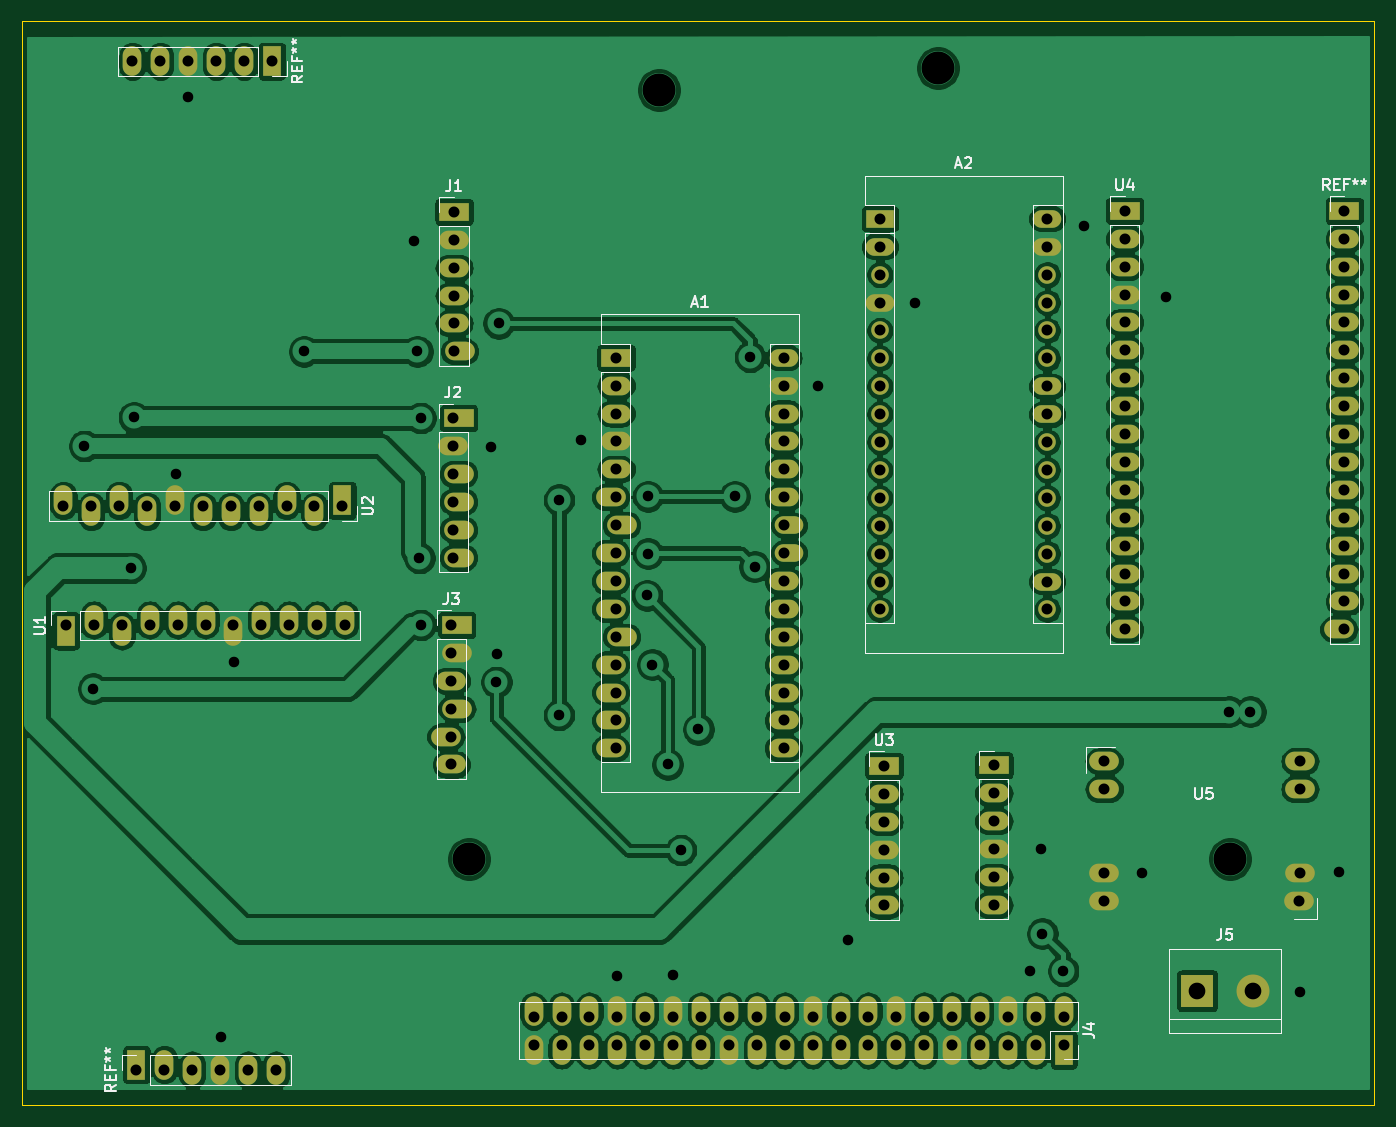
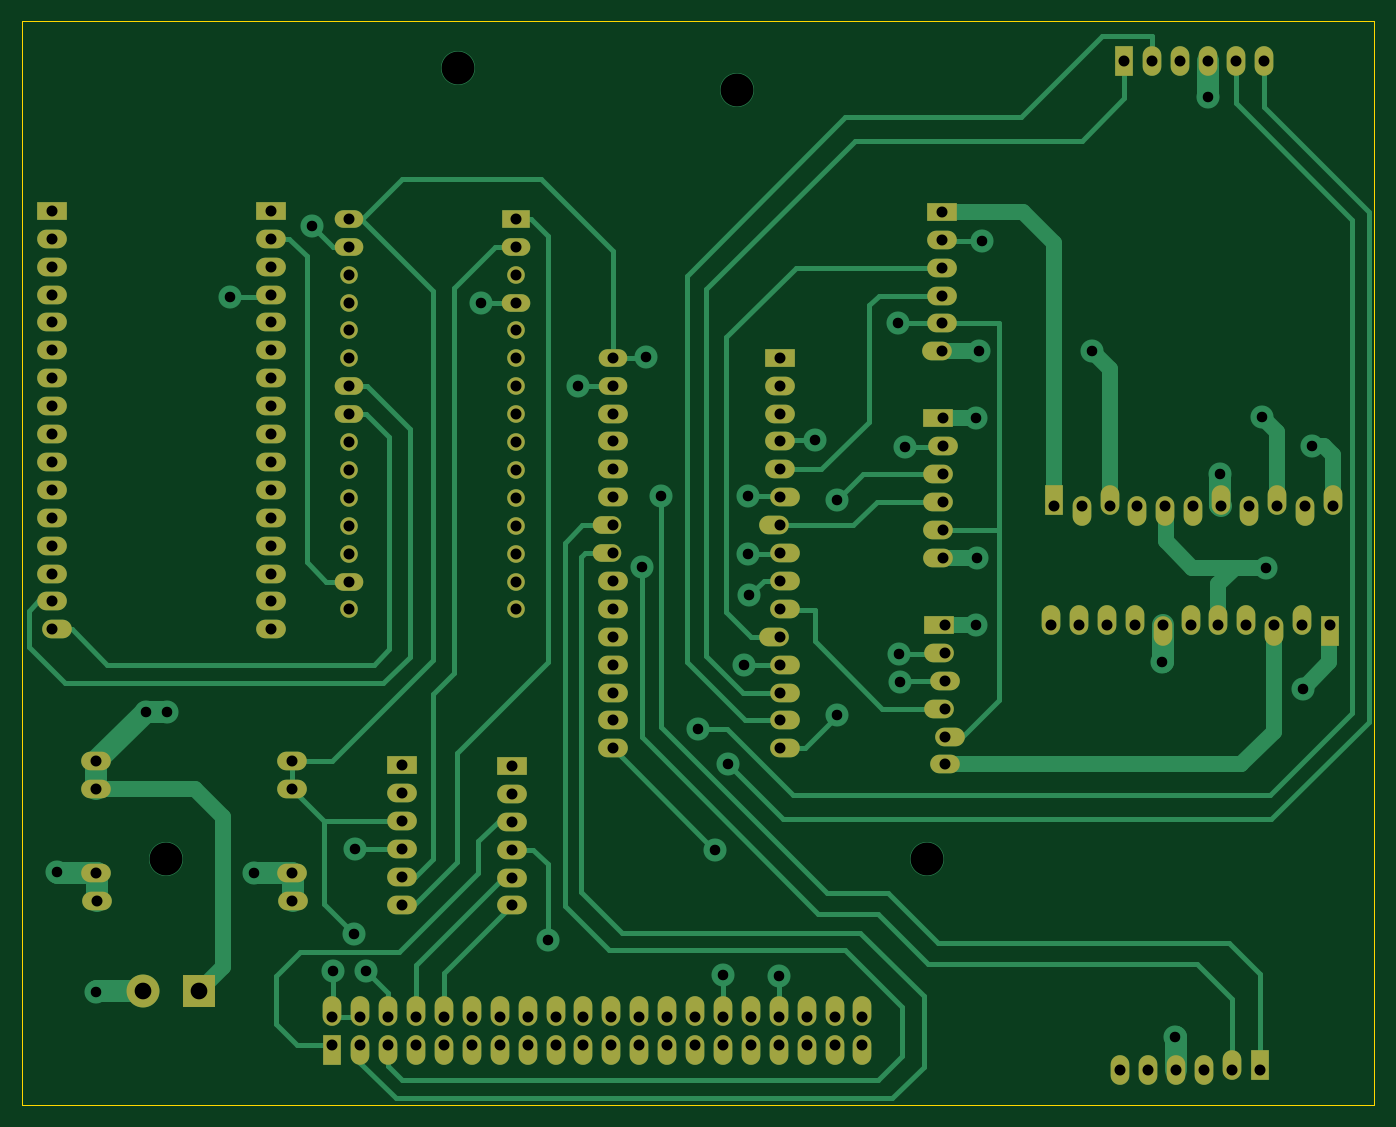
Circuit board: 11 layer files. Board 123.1 x 98.7 mm.
- bottom_copper: LMR-B_Cu.gbr (28703 bytes)
- bottom_mask: LMR-B_Mask.gbr (6288 bytes)
- paste: LMR-B_Paste.gbr (456 bytes)
- bottom_silk: LMR-B_SilkS.gbr (457 bytes)
- outline: LMR-Edge_Cuts.gbr (742 bytes)
- top_copper: LMR-F_Cu.gbr (309479 bytes)
- top_mask: LMR-F_Mask.gbr (6288 bytes)
- paste: LMR-F_Paste.gbr (456 bytes)
- top_silk: LMR-F_SilkS.gbr (14445 bytes)
- drill: LMR-NPTH.drl (275 bytes)
- drill: LMR-PTH.drl (4168 bytes)

=== bottom_copper: LMR-B_Cu.gbr (28703 bytes, source omitted) ===
=== bottom_mask: LMR-B_Mask.gbr ===
%TF.GenerationSoftware,KiCad,Pcbnew,(5.1.10)-1*%
%TF.CreationDate,2021-09-16T12:18:45+00:00*%
%TF.ProjectId,LMR,4c4d522e-6b69-4636-9164-5f7063625858,rev?*%
%TF.SameCoordinates,Original*%
%TF.FileFunction,Soldermask,Bot*%
%TF.FilePolarity,Negative*%
%FSLAX46Y46*%
G04 Gerber Fmt 4.6, Leading zero omitted, Abs format (unit mm)*
G04 Created by KiCad (PCBNEW (5.1.10)-1) date 2021-09-16 12:18:45*
%MOMM*%
%LPD*%
G01*
G04 APERTURE LIST*
%ADD10C,3.000000*%
%ADD11R,3.000000X3.000000*%
%ADD12O,1.700000X2.700000*%
%ADD13R,1.700000X2.700000*%
%ADD14O,2.700000X1.700000*%
%ADD15R,2.700000X1.700000*%
%ADD16O,1.600000X1.600000*%
%ADD17O,2.600000X1.600000*%
%ADD18R,2.600000X1.600000*%
G04 APERTURE END LIST*
D10*
%TO.C,J5*%
X9880000Y-102200000D03*
D11*
X4800000Y-102200000D03*
%TD*%
D12*
%TO.C,J4*%
X-55610000Y-104060000D03*
X-55610000Y-107600000D03*
X-53070000Y-104060000D03*
X-53070000Y-107600000D03*
X-50530000Y-104060000D03*
X-50530000Y-107600000D03*
X-47990000Y-104060000D03*
X-47990000Y-107600000D03*
X-45450000Y-104060000D03*
X-45450000Y-107600000D03*
X-42910000Y-104060000D03*
X-42910000Y-107600000D03*
X-40370000Y-104060000D03*
X-40370000Y-107600000D03*
X-37830000Y-104060000D03*
X-37830000Y-107600000D03*
X-35290000Y-104060000D03*
X-35290000Y-107600000D03*
X-32750000Y-104060000D03*
X-32750000Y-107600000D03*
X-30210000Y-104060000D03*
X-30210000Y-107600000D03*
X-27670000Y-104060000D03*
X-27670000Y-107600000D03*
X-25130000Y-104060000D03*
X-25130000Y-107600000D03*
X-22590000Y-104060000D03*
X-22590000Y-107600000D03*
X-20050000Y-104060000D03*
X-20050000Y-107600000D03*
X-17510000Y-104060000D03*
X-17510000Y-107600000D03*
X-14970000Y-104060000D03*
X-14970000Y-107600000D03*
X-12430000Y-104060000D03*
X-12430000Y-107600000D03*
X-9890000Y-104060000D03*
X-9890000Y-107600000D03*
X-7350000Y-104060000D03*
D13*
X-7350000Y-107600000D03*
%TD*%
D14*
%TO.C,U5*%
X-3718320Y-94031400D03*
X14151680Y-81311400D03*
X14151680Y-91471400D03*
X14151680Y-83851400D03*
X-3668320Y-83861400D03*
X-3668320Y-81321400D03*
X-3668320Y-91481400D03*
X14111680Y-94021400D03*
%TD*%
%TO.C,U4*%
X18200000Y-59140000D03*
X18200000Y-56600000D03*
X18200000Y-38820000D03*
X18200000Y-41360000D03*
X18200000Y-33740000D03*
X18200000Y-54060000D03*
X18200000Y-36280000D03*
X18200000Y-51520000D03*
X18200000Y-64220000D03*
D15*
X18200000Y-31200000D03*
D14*
X18200000Y-61680000D03*
X18200000Y-46440000D03*
X17700000Y-69300000D03*
X18200000Y-48980000D03*
X18200000Y-43900000D03*
X18200000Y-66760000D03*
X-1800000Y-69300000D03*
X-1800000Y-66760000D03*
X-1800000Y-64220000D03*
X-1800000Y-61680000D03*
X-1800000Y-59140000D03*
X-1800000Y-56600000D03*
X-1800000Y-54060000D03*
X-1800000Y-51520000D03*
X-1800000Y-48980000D03*
X-1800000Y-46440000D03*
X-1800000Y-43900000D03*
X-1800000Y-41360000D03*
X-1800000Y-38820000D03*
X-1800000Y-36280000D03*
X-1800000Y-33740000D03*
D15*
X-1800000Y-31200000D03*
%TD*%
D14*
%TO.C,U3*%
X-13709120Y-91842120D03*
X-13709120Y-94382120D03*
X-13709120Y-86762120D03*
X-13709120Y-84222120D03*
X-13709120Y-89302120D03*
D15*
X-13709120Y-81682120D03*
D14*
X-23709120Y-94432120D03*
X-23709120Y-91892120D03*
X-23709120Y-89352120D03*
X-23709120Y-86812120D03*
X-23709120Y-84272120D03*
D15*
X-23709120Y-81732120D03*
%TD*%
D12*
%TO.C,U2*%
X-81975000Y-17575000D03*
X-84515000Y-17575000D03*
X-87055000Y-17575000D03*
X-89595000Y-17575000D03*
X-92135000Y-17575000D03*
D13*
X-79435000Y-17575000D03*
D12*
X-98420000Y-57560000D03*
X-95880000Y-58560000D03*
X-93340000Y-57560000D03*
X-90800000Y-58560000D03*
X-88260000Y-57560000D03*
X-85720000Y-58560000D03*
X-83180000Y-58560000D03*
X-80640000Y-58560000D03*
X-78100000Y-57560000D03*
X-75560000Y-58560000D03*
D13*
X-73020000Y-57560000D03*
%TD*%
D12*
%TO.C,U1*%
X-89225000Y-108925000D03*
X-86685000Y-109425000D03*
X-84145000Y-109425000D03*
X-81605000Y-109425000D03*
X-79065000Y-109425000D03*
D13*
X-91765000Y-108925000D03*
D12*
X-72780000Y-68440000D03*
X-75320000Y-68440000D03*
X-77860000Y-68440000D03*
X-80400000Y-68440000D03*
X-82940000Y-69440000D03*
X-85480000Y-68440000D03*
X-88020000Y-68440000D03*
X-90560000Y-68440000D03*
X-93100000Y-69440000D03*
X-95640000Y-68440000D03*
D13*
X-98180000Y-69440000D03*
%TD*%
D14*
%TO.C,J3*%
X-63101600Y-81600200D03*
X-63601600Y-79060200D03*
X-62601600Y-76520200D03*
X-63101600Y-73980200D03*
X-62601600Y-71440200D03*
D15*
X-62601600Y-68900200D03*
%TD*%
D14*
%TO.C,J2*%
X-62439040Y-62768640D03*
X-62439040Y-60228640D03*
X-62439040Y-57688640D03*
X-62439040Y-55148640D03*
X-62939040Y-52608640D03*
D15*
X-62439040Y-50068640D03*
%TD*%
D14*
%TO.C,J1*%
X-62352680Y-43987880D03*
X-62852680Y-41447880D03*
X-62852680Y-38907880D03*
X-62852680Y-36367880D03*
X-62852680Y-33827880D03*
D15*
X-62852680Y-31287880D03*
%TD*%
D16*
%TO.C,A2*%
X-8845040Y-67487800D03*
X-24085040Y-67487800D03*
D17*
X-8845040Y-31927800D03*
D16*
X-24085040Y-64947800D03*
D17*
X-8845040Y-34467800D03*
D16*
X-24085040Y-62407800D03*
X-8845040Y-37007800D03*
X-24085040Y-59867800D03*
X-8845040Y-39547800D03*
X-24085040Y-57327800D03*
X-8845040Y-42087800D03*
X-24085040Y-54787800D03*
X-8845040Y-44627800D03*
X-24085040Y-52247800D03*
D17*
X-8845040Y-47167800D03*
D16*
X-24085040Y-49707800D03*
D17*
X-8845040Y-49707800D03*
D16*
X-24085040Y-47167800D03*
X-8845040Y-52247800D03*
X-24085040Y-44627800D03*
X-8845040Y-54787800D03*
X-24085040Y-42087800D03*
X-8845040Y-57327800D03*
D17*
X-24085040Y-39547800D03*
D16*
X-8845040Y-59867800D03*
X-24085040Y-37007800D03*
X-8845040Y-62407800D03*
D17*
X-24085040Y-34467800D03*
X-8845040Y-64947800D03*
D18*
X-24085040Y-31927800D03*
%TD*%
D14*
%TO.C,A1*%
X-32858800Y-80129600D03*
X-48598800Y-80129600D03*
D17*
X-32858800Y-44569600D03*
D14*
X-48598800Y-77589600D03*
D17*
X-32858800Y-47109600D03*
D14*
X-48598800Y-75049600D03*
X-32858800Y-49649600D03*
X-48598800Y-72509600D03*
X-32858800Y-52189600D03*
X-47598800Y-69969600D03*
X-32858800Y-54729600D03*
X-48598800Y-67429600D03*
X-32858800Y-57269600D03*
X-48598800Y-64889600D03*
D17*
X-32358800Y-59809600D03*
D14*
X-48598800Y-62349600D03*
D17*
X-32358800Y-62349600D03*
D14*
X-47598800Y-59809600D03*
X-32858800Y-64889600D03*
X-48598800Y-57269600D03*
X-32858800Y-67429600D03*
X-48098800Y-54729600D03*
X-32858800Y-69969600D03*
X-48098800Y-52189600D03*
X-32858800Y-72509600D03*
X-48098800Y-49649600D03*
X-32858800Y-75049600D03*
X-48098800Y-47109600D03*
X-32858800Y-77589600D03*
D15*
X-48098800Y-44569600D03*
%TD*%
M02*

=== paste: LMR-B_Paste.gbr ===
%TF.GenerationSoftware,KiCad,Pcbnew,(5.1.10)-1*%
%TF.CreationDate,2021-09-16T12:18:45+00:00*%
%TF.ProjectId,LMR,4c4d522e-6b69-4636-9164-5f7063625858,rev?*%
%TF.SameCoordinates,Original*%
%TF.FileFunction,Paste,Bot*%
%TF.FilePolarity,Positive*%
%FSLAX46Y46*%
G04 Gerber Fmt 4.6, Leading zero omitted, Abs format (unit mm)*
G04 Created by KiCad (PCBNEW (5.1.10)-1) date 2021-09-16 12:18:45*
%MOMM*%
%LPD*%
G01*
G04 APERTURE LIST*
G04 APERTURE END LIST*
M02*

=== bottom_silk: LMR-B_SilkS.gbr ===
%TF.GenerationSoftware,KiCad,Pcbnew,(5.1.10)-1*%
%TF.CreationDate,2021-09-16T12:18:45+00:00*%
%TF.ProjectId,LMR,4c4d522e-6b69-4636-9164-5f7063625858,rev?*%
%TF.SameCoordinates,Original*%
%TF.FileFunction,Legend,Bot*%
%TF.FilePolarity,Positive*%
%FSLAX46Y46*%
G04 Gerber Fmt 4.6, Leading zero omitted, Abs format (unit mm)*
G04 Created by KiCad (PCBNEW (5.1.10)-1) date 2021-09-16 12:18:45*
%MOMM*%
%LPD*%
G01*
G04 APERTURE LIST*
G04 APERTURE END LIST*
M02*

=== outline: LMR-Edge_Cuts.gbr ===
%TF.GenerationSoftware,KiCad,Pcbnew,(5.1.10)-1*%
%TF.CreationDate,2021-09-16T12:18:45+00:00*%
%TF.ProjectId,LMR,4c4d522e-6b69-4636-9164-5f7063625858,rev?*%
%TF.SameCoordinates,Original*%
%TF.FileFunction,Profile,NP*%
%FSLAX46Y46*%
G04 Gerber Fmt 4.6, Leading zero omitted, Abs format (unit mm)*
G04 Created by KiCad (PCBNEW (5.1.10)-1) date 2021-09-16 12:18:45*
%MOMM*%
%LPD*%
G01*
G04 APERTURE LIST*
%TA.AperFunction,Profile*%
%ADD10C,0.050000*%
%TD*%
G04 APERTURE END LIST*
D10*
X-102200000Y-13900000D02*
X-101500000Y-13900000D01*
X-102200000Y-112600000D02*
X-102200000Y-13900000D01*
X20900000Y-112600000D02*
X-102200000Y-112600000D01*
X20900000Y-13900000D02*
X20900000Y-112600000D01*
X-101500000Y-13900000D02*
X20900000Y-13900000D01*
M02*

=== top_copper: LMR-F_Cu.gbr (309479 bytes, source omitted) ===
=== top_mask: LMR-F_Mask.gbr ===
%TF.GenerationSoftware,KiCad,Pcbnew,(5.1.10)-1*%
%TF.CreationDate,2021-09-16T12:18:45+00:00*%
%TF.ProjectId,LMR,4c4d522e-6b69-4636-9164-5f7063625858,rev?*%
%TF.SameCoordinates,Original*%
%TF.FileFunction,Soldermask,Top*%
%TF.FilePolarity,Negative*%
%FSLAX46Y46*%
G04 Gerber Fmt 4.6, Leading zero omitted, Abs format (unit mm)*
G04 Created by KiCad (PCBNEW (5.1.10)-1) date 2021-09-16 12:18:45*
%MOMM*%
%LPD*%
G01*
G04 APERTURE LIST*
%ADD10C,3.000000*%
%ADD11R,3.000000X3.000000*%
%ADD12O,1.700000X2.700000*%
%ADD13R,1.700000X2.700000*%
%ADD14O,2.700000X1.700000*%
%ADD15R,2.700000X1.700000*%
%ADD16O,1.600000X1.600000*%
%ADD17O,2.600000X1.600000*%
%ADD18R,2.600000X1.600000*%
G04 APERTURE END LIST*
D10*
%TO.C,J5*%
X9880000Y-102200000D03*
D11*
X4800000Y-102200000D03*
%TD*%
D12*
%TO.C,J4*%
X-55610000Y-104060000D03*
X-55610000Y-107600000D03*
X-53070000Y-104060000D03*
X-53070000Y-107600000D03*
X-50530000Y-104060000D03*
X-50530000Y-107600000D03*
X-47990000Y-104060000D03*
X-47990000Y-107600000D03*
X-45450000Y-104060000D03*
X-45450000Y-107600000D03*
X-42910000Y-104060000D03*
X-42910000Y-107600000D03*
X-40370000Y-104060000D03*
X-40370000Y-107600000D03*
X-37830000Y-104060000D03*
X-37830000Y-107600000D03*
X-35290000Y-104060000D03*
X-35290000Y-107600000D03*
X-32750000Y-104060000D03*
X-32750000Y-107600000D03*
X-30210000Y-104060000D03*
X-30210000Y-107600000D03*
X-27670000Y-104060000D03*
X-27670000Y-107600000D03*
X-25130000Y-104060000D03*
X-25130000Y-107600000D03*
X-22590000Y-104060000D03*
X-22590000Y-107600000D03*
X-20050000Y-104060000D03*
X-20050000Y-107600000D03*
X-17510000Y-104060000D03*
X-17510000Y-107600000D03*
X-14970000Y-104060000D03*
X-14970000Y-107600000D03*
X-12430000Y-104060000D03*
X-12430000Y-107600000D03*
X-9890000Y-104060000D03*
X-9890000Y-107600000D03*
X-7350000Y-104060000D03*
D13*
X-7350000Y-107600000D03*
%TD*%
D14*
%TO.C,U5*%
X-3718320Y-94031400D03*
X14151680Y-81311400D03*
X14151680Y-91471400D03*
X14151680Y-83851400D03*
X-3668320Y-83861400D03*
X-3668320Y-81321400D03*
X-3668320Y-91481400D03*
X14111680Y-94021400D03*
%TD*%
%TO.C,U4*%
X18200000Y-59140000D03*
X18200000Y-56600000D03*
X18200000Y-38820000D03*
X18200000Y-41360000D03*
X18200000Y-33740000D03*
X18200000Y-54060000D03*
X18200000Y-36280000D03*
X18200000Y-51520000D03*
X18200000Y-64220000D03*
D15*
X18200000Y-31200000D03*
D14*
X18200000Y-61680000D03*
X18200000Y-46440000D03*
X17700000Y-69300000D03*
X18200000Y-48980000D03*
X18200000Y-43900000D03*
X18200000Y-66760000D03*
X-1800000Y-69300000D03*
X-1800000Y-66760000D03*
X-1800000Y-64220000D03*
X-1800000Y-61680000D03*
X-1800000Y-59140000D03*
X-1800000Y-56600000D03*
X-1800000Y-54060000D03*
X-1800000Y-51520000D03*
X-1800000Y-48980000D03*
X-1800000Y-46440000D03*
X-1800000Y-43900000D03*
X-1800000Y-41360000D03*
X-1800000Y-38820000D03*
X-1800000Y-36280000D03*
X-1800000Y-33740000D03*
D15*
X-1800000Y-31200000D03*
%TD*%
D14*
%TO.C,U3*%
X-13709120Y-91842120D03*
X-13709120Y-94382120D03*
X-13709120Y-86762120D03*
X-13709120Y-84222120D03*
X-13709120Y-89302120D03*
D15*
X-13709120Y-81682120D03*
D14*
X-23709120Y-94432120D03*
X-23709120Y-91892120D03*
X-23709120Y-89352120D03*
X-23709120Y-86812120D03*
X-23709120Y-84272120D03*
D15*
X-23709120Y-81732120D03*
%TD*%
D12*
%TO.C,U2*%
X-81975000Y-17575000D03*
X-84515000Y-17575000D03*
X-87055000Y-17575000D03*
X-89595000Y-17575000D03*
X-92135000Y-17575000D03*
D13*
X-79435000Y-17575000D03*
D12*
X-98420000Y-57560000D03*
X-95880000Y-58560000D03*
X-93340000Y-57560000D03*
X-90800000Y-58560000D03*
X-88260000Y-57560000D03*
X-85720000Y-58560000D03*
X-83180000Y-58560000D03*
X-80640000Y-58560000D03*
X-78100000Y-57560000D03*
X-75560000Y-58560000D03*
D13*
X-73020000Y-57560000D03*
%TD*%
D12*
%TO.C,U1*%
X-89225000Y-108925000D03*
X-86685000Y-109425000D03*
X-84145000Y-109425000D03*
X-81605000Y-109425000D03*
X-79065000Y-109425000D03*
D13*
X-91765000Y-108925000D03*
D12*
X-72780000Y-68440000D03*
X-75320000Y-68440000D03*
X-77860000Y-68440000D03*
X-80400000Y-68440000D03*
X-82940000Y-69440000D03*
X-85480000Y-68440000D03*
X-88020000Y-68440000D03*
X-90560000Y-68440000D03*
X-93100000Y-69440000D03*
X-95640000Y-68440000D03*
D13*
X-98180000Y-69440000D03*
%TD*%
D14*
%TO.C,J3*%
X-63101600Y-81600200D03*
X-63601600Y-79060200D03*
X-62601600Y-76520200D03*
X-63101600Y-73980200D03*
X-62601600Y-71440200D03*
D15*
X-62601600Y-68900200D03*
%TD*%
D14*
%TO.C,J2*%
X-62439040Y-62768640D03*
X-62439040Y-60228640D03*
X-62439040Y-57688640D03*
X-62439040Y-55148640D03*
X-62939040Y-52608640D03*
D15*
X-62439040Y-50068640D03*
%TD*%
D14*
%TO.C,J1*%
X-62352680Y-43987880D03*
X-62852680Y-41447880D03*
X-62852680Y-38907880D03*
X-62852680Y-36367880D03*
X-62852680Y-33827880D03*
D15*
X-62852680Y-31287880D03*
%TD*%
D16*
%TO.C,A2*%
X-8845040Y-67487800D03*
X-24085040Y-67487800D03*
D17*
X-8845040Y-31927800D03*
D16*
X-24085040Y-64947800D03*
D17*
X-8845040Y-34467800D03*
D16*
X-24085040Y-62407800D03*
X-8845040Y-37007800D03*
X-24085040Y-59867800D03*
X-8845040Y-39547800D03*
X-24085040Y-57327800D03*
X-8845040Y-42087800D03*
X-24085040Y-54787800D03*
X-8845040Y-44627800D03*
X-24085040Y-52247800D03*
D17*
X-8845040Y-47167800D03*
D16*
X-24085040Y-49707800D03*
D17*
X-8845040Y-49707800D03*
D16*
X-24085040Y-47167800D03*
X-8845040Y-52247800D03*
X-24085040Y-44627800D03*
X-8845040Y-54787800D03*
X-24085040Y-42087800D03*
X-8845040Y-57327800D03*
D17*
X-24085040Y-39547800D03*
D16*
X-8845040Y-59867800D03*
X-24085040Y-37007800D03*
X-8845040Y-62407800D03*
D17*
X-24085040Y-34467800D03*
X-8845040Y-64947800D03*
D18*
X-24085040Y-31927800D03*
%TD*%
D14*
%TO.C,A1*%
X-32858800Y-80129600D03*
X-48598800Y-80129600D03*
D17*
X-32858800Y-44569600D03*
D14*
X-48598800Y-77589600D03*
D17*
X-32858800Y-47109600D03*
D14*
X-48598800Y-75049600D03*
X-32858800Y-49649600D03*
X-48598800Y-72509600D03*
X-32858800Y-52189600D03*
X-47598800Y-69969600D03*
X-32858800Y-54729600D03*
X-48598800Y-67429600D03*
X-32858800Y-57269600D03*
X-48598800Y-64889600D03*
D17*
X-32358800Y-59809600D03*
D14*
X-48598800Y-62349600D03*
D17*
X-32358800Y-62349600D03*
D14*
X-47598800Y-59809600D03*
X-32858800Y-64889600D03*
X-48598800Y-57269600D03*
X-32858800Y-67429600D03*
X-48098800Y-54729600D03*
X-32858800Y-69969600D03*
X-48098800Y-52189600D03*
X-32858800Y-72509600D03*
X-48098800Y-49649600D03*
X-32858800Y-75049600D03*
X-48098800Y-47109600D03*
X-32858800Y-77589600D03*
D15*
X-48098800Y-44569600D03*
%TD*%
M02*

=== paste: LMR-F_Paste.gbr ===
%TF.GenerationSoftware,KiCad,Pcbnew,(5.1.10)-1*%
%TF.CreationDate,2021-09-16T12:18:45+00:00*%
%TF.ProjectId,LMR,4c4d522e-6b69-4636-9164-5f7063625858,rev?*%
%TF.SameCoordinates,Original*%
%TF.FileFunction,Paste,Top*%
%TF.FilePolarity,Positive*%
%FSLAX46Y46*%
G04 Gerber Fmt 4.6, Leading zero omitted, Abs format (unit mm)*
G04 Created by KiCad (PCBNEW (5.1.10)-1) date 2021-09-16 12:18:45*
%MOMM*%
%LPD*%
G01*
G04 APERTURE LIST*
G04 APERTURE END LIST*
M02*

=== top_silk: LMR-F_SilkS.gbr (14445 bytes, source omitted) ===
=== drill: LMR-NPTH.drl ===
M48
; DRILL file {KiCad (5.1.10)-1} date 09/16/21 12:18:42
; FORMAT={-:-/ absolute / metric / decimal}
; #@! TF.CreationDate,2021-09-16T12:18:42+00:00
; #@! TF.GenerationSoftware,Kicad,Pcbnew,(5.1.10)-1
; #@! TF.FileFunction,NonPlated,1,2,NPTH
FMAT,2
METRIC
%
G90
G05
T0
M30

=== drill: LMR-PTH.drl ===
M48
; DRILL file {KiCad (5.1.10)-1} date 09/16/21 12:18:42
; FORMAT={-:-/ absolute / metric / decimal}
; #@! TF.CreationDate,2021-09-16T12:18:42+00:00
; #@! TF.GenerationSoftware,Kicad,Pcbnew,(5.1.10)-1
; #@! TF.FileFunction,Plated,1,2,PTH
FMAT,2
METRIC
T1C0.960
T2C1.000
T3C1.520
T4C3.000
%
G90
G05
T1
X-96.5Y-52.6
X-95.7Y-74.7
X-92.3Y-63.7
X-92.0Y-50.0
X-88.2Y-55.2
X-87.1Y-20.8
X-84.1Y-106.4
X-82.9Y-72.3
X-76.5Y-44.0
X-66.5Y-33.9
X-66.2Y-44.0
X-66.0Y-62.8
X-65.9Y-50.069
X-65.9Y-68.9
X-59.5Y-52.7
X-59.0Y-74.1
X-58.9Y-71.5
X-58.8Y-41.448
X-53.3Y-77.1
X-53.3Y-57.5
X-51.3Y-52.1
X-48.0Y-100.9
X-45.3Y-66.2
X-45.2Y-57.2
X-45.2Y-62.4
X-44.8Y-72.5
X-43.4Y-81.6
X-42.9Y-100.8
X-42.2Y-89.4
X-40.6Y-78.4
X-37.3Y-57.2
X-35.9Y-44.5
X-35.5Y-63.6
X-29.7Y-47.1
X-27.0Y-97.6
X-20.9Y-39.6
X-10.4Y-100.4
X-9.4Y-89.3
X-9.3Y-97.0
X-7.4Y-100.4
X-5.5Y-32.6
X-0.2Y-91.5
X2.0Y-39.0
X7.7Y-76.8
X9.64Y-76.8
X14.2Y-102.3
X17.7Y-91.4
T2
X-98.42Y-58.06
X-98.18Y-68.94
X-95.88Y-58.06
X-95.64Y-68.94
X-93.34Y-58.06
X-93.1Y-68.94
X-92.135Y-17.575
X-91.765Y-109.425
X-90.8Y-58.06
X-90.56Y-68.94
X-89.595Y-17.575
X-89.225Y-109.425
X-88.26Y-58.06
X-88.02Y-68.94
X-87.055Y-17.575
X-86.685Y-109.425
X-85.72Y-58.06
X-85.48Y-68.94
X-84.515Y-17.575
X-84.145Y-109.425
X-83.18Y-58.06
X-82.94Y-68.94
X-81.975Y-17.575
X-81.605Y-109.425
X-80.64Y-58.06
X-80.4Y-68.94
X-79.435Y-17.575
X-79.065Y-109.425
X-78.1Y-58.06
X-77.86Y-68.94
X-75.56Y-58.06
X-75.32Y-68.94
X-73.02Y-58.06
X-72.78Y-68.94
X-63.102Y-68.9
X-63.102Y-71.44
X-63.102Y-73.98
X-63.102Y-76.52
X-63.102Y-79.06
X-63.102Y-81.6
X-62.939Y-50.069
X-62.939Y-52.609
X-62.939Y-55.149
X-62.939Y-57.689
X-62.939Y-60.229
X-62.939Y-62.769
X-62.853Y-31.288
X-62.853Y-33.828
X-62.853Y-36.368
X-62.853Y-38.908
X-62.853Y-41.448
X-62.853Y-43.988
X-55.61Y-104.56
X-55.61Y-107.1
X-53.07Y-104.56
X-53.07Y-107.1
X-50.53Y-104.56
X-50.53Y-107.1
X-48.099Y-44.57
X-48.099Y-47.11
X-48.099Y-49.65
X-48.099Y-52.19
X-48.099Y-54.73
X-48.099Y-57.27
X-48.099Y-59.81
X-48.099Y-62.35
X-48.099Y-64.89
X-48.099Y-67.43
X-48.099Y-69.97
X-48.099Y-72.51
X-48.099Y-75.05
X-48.099Y-77.59
X-48.099Y-80.13
X-47.99Y-104.56
X-47.99Y-107.1
X-45.45Y-104.56
X-45.45Y-107.1
X-42.91Y-104.56
X-42.91Y-107.1
X-40.37Y-104.56
X-40.37Y-107.1
X-37.83Y-104.56
X-37.83Y-107.1
X-35.29Y-104.56
X-35.29Y-107.1
X-32.859Y-44.57
X-32.859Y-47.11
X-32.859Y-49.65
X-32.859Y-52.19
X-32.859Y-54.73
X-32.859Y-57.27
X-32.859Y-59.81
X-32.859Y-62.35
X-32.859Y-64.89
X-32.859Y-67.43
X-32.859Y-69.97
X-32.859Y-72.51
X-32.859Y-75.05
X-32.859Y-77.59
X-32.859Y-80.13
X-32.75Y-104.56
X-32.75Y-107.1
X-30.21Y-104.56
X-30.21Y-107.1
X-27.67Y-104.56
X-27.67Y-107.1
X-25.13Y-104.56
X-25.13Y-107.1
X-24.085Y-31.928
X-24.085Y-34.468
X-24.085Y-37.008
X-24.085Y-39.548
X-24.085Y-42.088
X-24.085Y-44.628
X-24.085Y-47.168
X-24.085Y-49.708
X-24.085Y-52.248
X-24.085Y-54.788
X-24.085Y-57.328
X-24.085Y-59.868
X-24.085Y-62.408
X-24.085Y-64.948
X-24.085Y-67.488
X-23.709Y-81.732
X-23.709Y-84.272
X-23.709Y-86.812
X-23.709Y-89.352
X-23.709Y-91.892
X-23.709Y-94.432
X-22.59Y-104.56
X-22.59Y-107.1
X-20.05Y-104.56
X-20.05Y-107.1
X-17.51Y-104.56
X-17.51Y-107.1
X-14.97Y-104.56
X-14.97Y-107.1
X-13.709Y-81.682
X-13.709Y-84.222
X-13.709Y-86.762
X-13.709Y-89.302
X-13.709Y-91.842
X-13.709Y-94.382
X-12.43Y-104.56
X-12.43Y-107.1
X-9.89Y-104.56
X-9.89Y-107.1
X-8.845Y-31.928
X-8.845Y-34.468
X-8.845Y-37.008
X-8.845Y-39.548
X-8.845Y-42.088
X-8.845Y-44.628
X-8.845Y-47.168
X-8.845Y-49.708
X-8.845Y-52.248
X-8.845Y-54.788
X-8.845Y-57.328
X-8.845Y-59.868
X-8.845Y-62.408
X-8.845Y-64.948
X-8.845Y-67.488
X-7.35Y-104.56
X-7.35Y-107.1
X-3.718Y-94.031
X-3.668Y-81.321
X-3.668Y-83.861
X-3.668Y-91.481
X-1.8Y-31.2
X-1.8Y-33.74
X-1.8Y-36.28
X-1.8Y-38.82
X-1.8Y-41.36
X-1.8Y-43.9
X-1.8Y-46.44
X-1.8Y-48.98
X-1.8Y-51.52
X-1.8Y-54.06
X-1.8Y-56.6
X-1.8Y-59.14
X-1.8Y-61.68
X-1.8Y-64.22
X-1.8Y-66.76
X-1.8Y-69.3
X14.112Y-94.021
X14.152Y-81.311
X14.152Y-83.851
X14.152Y-91.471
X18.2Y-31.2
X18.2Y-33.74
X18.2Y-36.28
X18.2Y-38.82
X18.2Y-41.36
X18.2Y-43.9
X18.2Y-46.44
X18.2Y-48.98
X18.2Y-51.52
X18.2Y-54.06
X18.2Y-56.6
X18.2Y-59.14
X18.2Y-61.68
X18.2Y-64.22
X18.2Y-66.76
X18.2Y-69.3
T3
X4.8Y-102.2
X9.88Y-102.2
T4
X-61.5Y-90.2
X-44.2Y-20.2
X-18.8Y-18.2
X7.8Y-90.2
T0
M30

